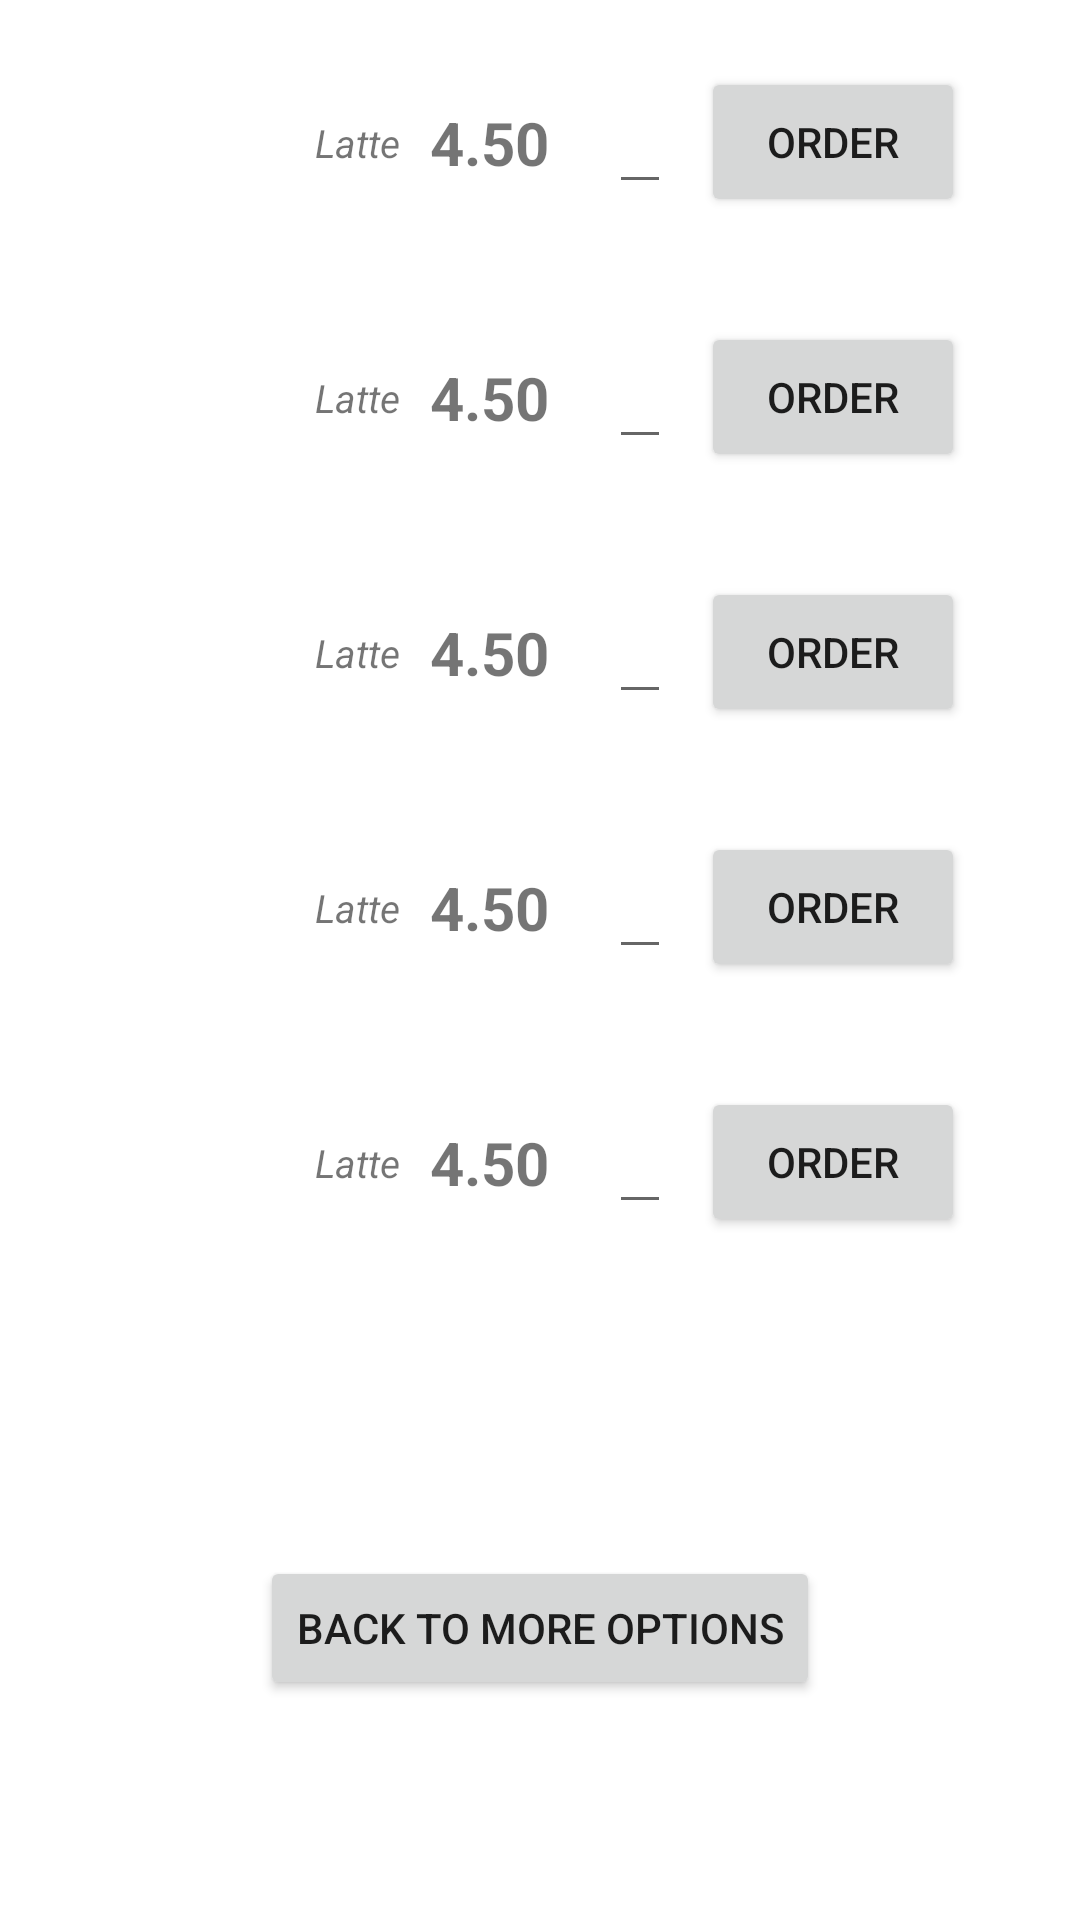

Write the Android layout XML for this screen, with the resource values it uses.
<!-- AndroidManifest.xml: application theme Theme.PavlyukFinalProject -->
<!-- res/layout/activity_americano.xml -->
<?xml version="1.0" encoding="utf-8"?>
<androidx.constraintlayout.widget.ConstraintLayout xmlns:android="http://schemas.android.com/apk/res/android"
    xmlns:app="http://schemas.android.com/apk/res-auto"
    xmlns:tools="http://schemas.android.com/tools"
    android:layout_width="match_parent"
    android:layout_height="match_parent"
    tools:context=".AmericanoActivity"
    android:layout_gravity="center">

    <LinearLayout
        android:layout_width="match_parent"
        android:layout_height="wrap_content"
        android:layout_margin="10dp"
        android:gravity="center_vertical"
        app:layout_constraintTop_toTopOf="parent"
        android:id="@+id/linear1">
        <ImageView
            android:layout_width="75dp"
            android:layout_height="75dp"
            android:id="@+id/americano_image1"/>
        <TextView
            android:layout_width="wrap_content"
            android:layout_height="wrap_content"
            android:id="@+id/americano_discr1"
            android:layout_marginStart="20dp"
            android:text="Latte"
            android:textStyle="italic"
            android:textSize="13dp"/>
        <TextView
            android:layout_width="wrap_content"
            android:layout_height="wrap_content"
            android:id="@+id/americano_price1"
            android:layout_marginStart="10dp"
            android:textSize="20dp"
            android:textStyle="bold"
            android:text="4.50"/>
        <EditText
            android:layout_width="wrap_content"
            android:layout_height="wrap_content"
            android:id="@+id/americano_qty1"
            android:layout_marginStart="20dp"
            android:inputType="number"/>
        <Button
            android:layout_width="wrap_content"
            android:layout_height="50dp"
            android:layout_marginStart="10dp"
            android:text="ORDER"
            android:id="@+id/americanoOrderBtn1"/>

    </LinearLayout>
    <LinearLayout
        android:layout_width="match_parent"
        android:layout_height="wrap_content"
        android:layout_margin="10dp"
        android:gravity="center_vertical"
        app:layout_constraintTop_toBottomOf="@id/linear1"
        android:id="@+id/linear2">
        <ImageView
            android:layout_width="75dp"
            android:layout_height="75dp"
            android:id="@+id/americano_image2"/>
        <TextView
            android:layout_width="wrap_content"
            android:layout_height="wrap_content"
            android:id="@+id/americano_discr2"
            android:layout_marginStart="20dp"
            android:text="Latte"
            android:textStyle="italic"
            android:textSize="13dp"/>
        <TextView
            android:layout_width="wrap_content"
            android:layout_height="wrap_content"
            android:id="@+id/americano_price2"
            android:layout_marginStart="10dp"
            android:textSize="20dp"
            android:textStyle="bold"
            android:text="4.50"/>
        <EditText
            android:layout_width="wrap_content"
            android:layout_height="wrap_content"
            android:id="@+id/americano_qty2"
            android:layout_marginStart="20dp"
            android:inputType="number"/>
        <Button
            android:layout_width="wrap_content"
            android:layout_height="50dp"
            android:layout_marginStart="10dp"
            android:text="ORDER"
            android:id="@+id/americanoOrderBtn2"/>

    </LinearLayout>

    <LinearLayout
        android:layout_width="match_parent"
        android:layout_height="wrap_content"
        android:layout_margin="10dp"
        android:gravity="center_vertical"
        app:layout_constraintTop_toBottomOf="@id/linear2"
        android:id="@+id/linear3">
        <ImageView
            android:layout_width="75dp"
            android:layout_height="75dp"
            android:id="@+id/americano_image3"/>
        <TextView
            android:layout_width="wrap_content"
            android:layout_height="wrap_content"
            android:id="@+id/americano_discr3"
            android:layout_marginStart="20dp"
            android:text="Latte"
            android:textStyle="italic"
            android:textSize="13dp"/>
        <TextView
            android:layout_width="wrap_content"
            android:layout_height="wrap_content"
            android:id="@+id/americano_price3"
            android:layout_marginStart="10dp"
            android:textSize="20dp"
            android:textStyle="bold"
            android:text="4.50"/>
        <EditText
            android:layout_width="wrap_content"
            android:layout_height="wrap_content"
            android:id="@+id/americano_qty3"
            android:layout_marginStart="20dp"
            android:inputType="number"/>
        <Button
            android:layout_width="wrap_content"
            android:layout_height="50dp"
            android:layout_marginStart="10dp"
            android:text="ORDER"
            android:id="@+id/americanoOrderBtn3"/>

    </LinearLayout>
    <LinearLayout
        android:layout_width="match_parent"
        android:layout_height="wrap_content"
        android:layout_margin="10dp"
        android:gravity="center_vertical"
        app:layout_constraintTop_toBottomOf="@id/linear3"
        android:id="@+id/linear4">
        <ImageView
            android:layout_width="75dp"
            android:layout_height="75dp"
            android:id="@+id/americano_image4"/>
        <TextView
            android:layout_width="wrap_content"
            android:layout_height="wrap_content"
            android:id="@+id/americano_discr4"
            android:layout_marginStart="20dp"
            android:text="Latte"
            android:textStyle="italic"
            android:textSize="13dp"/>
        <TextView
            android:layout_width="wrap_content"
            android:layout_height="wrap_content"
            android:id="@+id/americano_price4"
            android:layout_marginStart="10dp"
            android:textSize="20dp"
            android:textStyle="bold"
            android:text="4.50"/>
        <EditText
            android:layout_width="wrap_content"
            android:layout_height="wrap_content"
            android:id="@+id/americano_qty4"
            android:layout_marginStart="20dp"
            android:inputType="number"/>
        <Button
            android:layout_width="wrap_content"
            android:layout_height="50dp"
            android:layout_marginStart="10dp"
            android:text="ORDER"
            android:id="@+id/americanoOrderBtn4"/>

    </LinearLayout>
    <LinearLayout
        android:layout_width="match_parent"
        android:layout_height="wrap_content"
        android:layout_margin="10dp"
        android:gravity="center_vertical"
        app:layout_constraintTop_toBottomOf="@id/linear4"
        android:id="@+id/linear5">
        <ImageView
            android:layout_width="75dp"
            android:layout_height="75dp"
            android:id="@+id/americano_image5"/>
        <TextView
            android:layout_width="wrap_content"
            android:layout_height="wrap_content"
            android:id="@+id/americano_discr5"
            android:layout_marginStart="20dp"
            android:text="Latte"
            android:textSize="13dp"
            android:textStyle="italic"/>
        <TextView
            android:layout_width="wrap_content"
            android:layout_height="wrap_content"
            android:id="@+id/americano_price5"
            android:layout_marginStart="10dp"
            android:textSize="20dp"
            android:textStyle="bold"
            android:text="4.50"/>
        <EditText
            android:layout_width="wrap_content"
            android:layout_height="wrap_content"
            android:id="@+id/americano_qty5"
            android:layout_marginStart="20dp"
            android:inputType="number"/>
        <Button
            android:layout_width="wrap_content"
            android:layout_height="50dp"
            android:layout_marginStart="10dp"
            android:text="ORDER"
            android:id="@+id/americanoOrderBtn5"/>

    </LinearLayout>

    <Button
        android:layout_width="wrap_content"
        android:layout_height="wrap_content"
        android:id="@+id/americanoBackBTN"
        android:layout_marginTop="20dp"
        app:layout_constraintStart_toStartOf="parent"
        app:layout_constraintEnd_toEndOf="parent"
        app:layout_constraintTop_toBottomOf="@id/linear5"
        app:layout_constraintBottom_toBottomOf="parent"
        android:text="BACK TO MORE OPTIONS"/>
</androidx.constraintlayout.widget.ConstraintLayout>
<!-- resources referenced by this layout -->
<resources>
  <style name="Theme.PavlyukFinalProject" parent="Theme.MaterialComponents.DayNight.DarkActionBar">
          
          <item name="colorPrimary">@color/purple_500</item>
          <item name="colorPrimaryVariant">@color/purple_700</item>
          <item name="colorOnPrimary">@color/white</item>
          
          <item name="colorSecondary">@color/teal_200</item>
          <item name="colorSecondaryVariant">@color/teal_700</item>
          <item name="colorOnSecondary">@color/black</item>
          
          <item name="android:statusBarColor" tools:targetApi="l">?attr/colorPrimaryVariant</item>
          
      </style>
  <color name="purple_500">#C69B7B</color>
  <color name="purple_700">#826F66</color>
  <color name="white">#FFFFFFFF</color>
  <color name="teal_200">#FF03DAC5</color>
  <color name="teal_700">#FF018786</color>
  <color name="black">#FF000000</color>
</resources>
